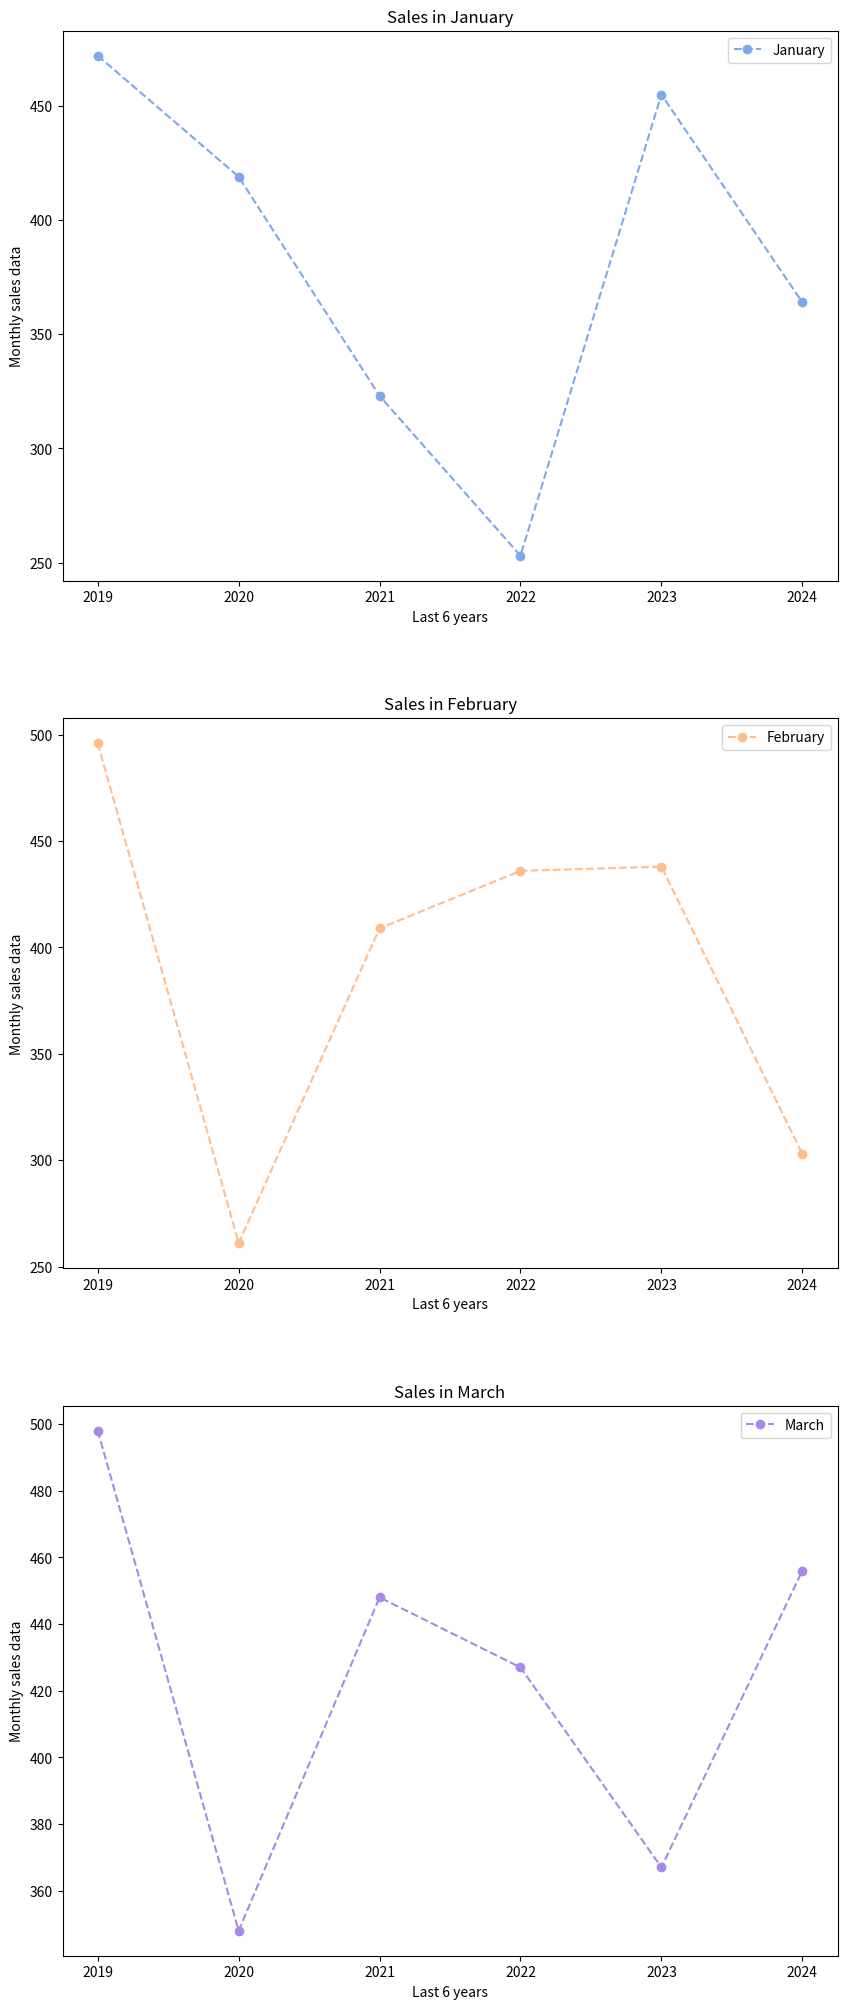

Recreate this plot in Python.
import pandas as pd
import numpy as np
import matplotlib.pyplot as plt

np.random.seed(3498)
# rows
years = [2019, 2020, 2021, 2022, 2023, 2024]
months = ['January', 'February', 'March', 'April', 'May', 'June', 
          'July', 'August', 'September', 'October', 'November', 'December']
sales_data = np.random.randint(250, 500, (6,12))
sales_df = pd.DataFrame(data=sales_data, index=years, columns=months)
sales_df = sales_df.reset_index()

x = sales_df['index']
def generate_plt(month1, month2, month3):
    fig,axes = plt.subplots(nrows=3, ncols=1, figsize=(10,25))
    # plots
    axes[0].plot(x, sales_df[month1], label=month1, marker='o', color='#7fa8eb', ls='--')
    axes[1].plot(x, sales_df[month2], label=month2, marker='o', color='#ffbd8a', ls='--')
    axes[2].plot(x, sales_df[month3], label=month3, marker='o', color='#a789e8', ls='--')
    # plot labels
    axes[0].set_xlabel('Last 6 years')
    axes[0].set_ylabel('Monthly sales data')
    axes[1].set_xlabel('Last 6 years')
    axes[1].set_ylabel('Monthly sales data')
    axes[2].set_xlabel('Last 6 years')
    axes[2].set_ylabel('Monthly sales data')
    # plot titles
    axes[0].set_title(f'Sales in {month1}')
    axes[1].set_title(f'Sales in {month2}')
    axes[2].set_title(f'Sales in {month3}')
    # legends
    axes[0].legend()
    axes[1].legend()
    axes[2].legend()

    plt.subplots_adjust(hspace=0.25)

    return fig
if __name__ == "__main__":

    myfig = generate_plt("January", "February", "March")
    plt.show()